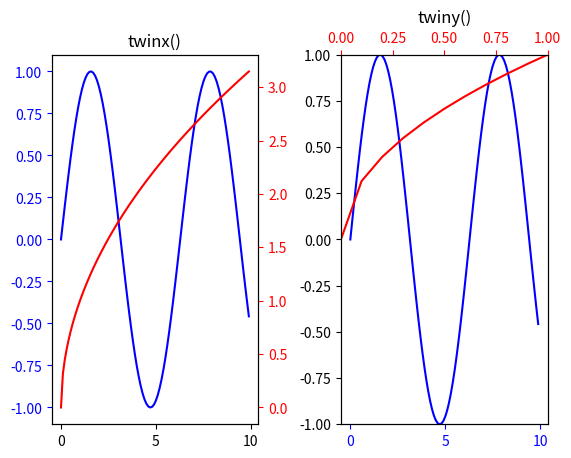

This chart was generated by the following Python code: (Note: this script raises an exception after producing the figure.)
"""
TWO X OR Y AXES IN ONE SUBPLOT

You can make a second x or y axis using the twinx() (make a new y-axis) and 
twiny() (make a new x-axis). 

I miss the logic why twinx() makes a y-axis, which is the reason I started these 
tutorials - as a reference for myself.

Note that I used some fancy coloring of the axes, which will be discussed later 
in example 031. 

"""

import numpy
import matplotlib
import matplotlib.pyplot as plt


x = numpy.arange(0,10,0.1) 
y = numpy.sin(x)
z = numpy.sqrt(x)

# make the figure object
fig = plt.figure()

# create some horizontal space
fig.subplots_adjust(left=None, bottom=None, right=None, top=None, wspace=0.4, 
    hspace=None)

# twinx and twiny create a new axes instance, for two plots we need four axes
# instances
ax = [0] * 4

# make the left plot
ax[0] = fig.add_subplot(1, 2, 1)
# make the new y axis
ax[1] = ax[0].twinx()

# make the right plot
ax[2] = fig.add_subplot(1, 2, 2)
# make the new x-axis
ax[3] = ax[2].twiny()

# plot some data
# because we work in different axes instances, the color cycling does not work
ax[0].plot(x,y, c = "b")
ax[1].plot(x,z, c = "r")
ax[2].plot(x,y, c = "b")
ax[3].plot(x,z, c = "r")

# set some limits
ax[3].set_xlim(0,1) # will only affect ax[3]
ax[3].set_ylim(-1,1) # will also affect ax[2], because they share this axis

# set the title
ax[0].set_title("twinx()")
ax[2].set_title("twiny()")

# use colors to make it more clear, see example 031
ax[0].tick_params(axis='y', colors="b")
ax[1].tick_params(axis='y', colors="r")
ax[2].tick_params(axis='x', colors="b")
ax[3].tick_params(axis='x', colors="r")

plt.show()

plt.savefig("../figures/024_subplots_double_axis")



